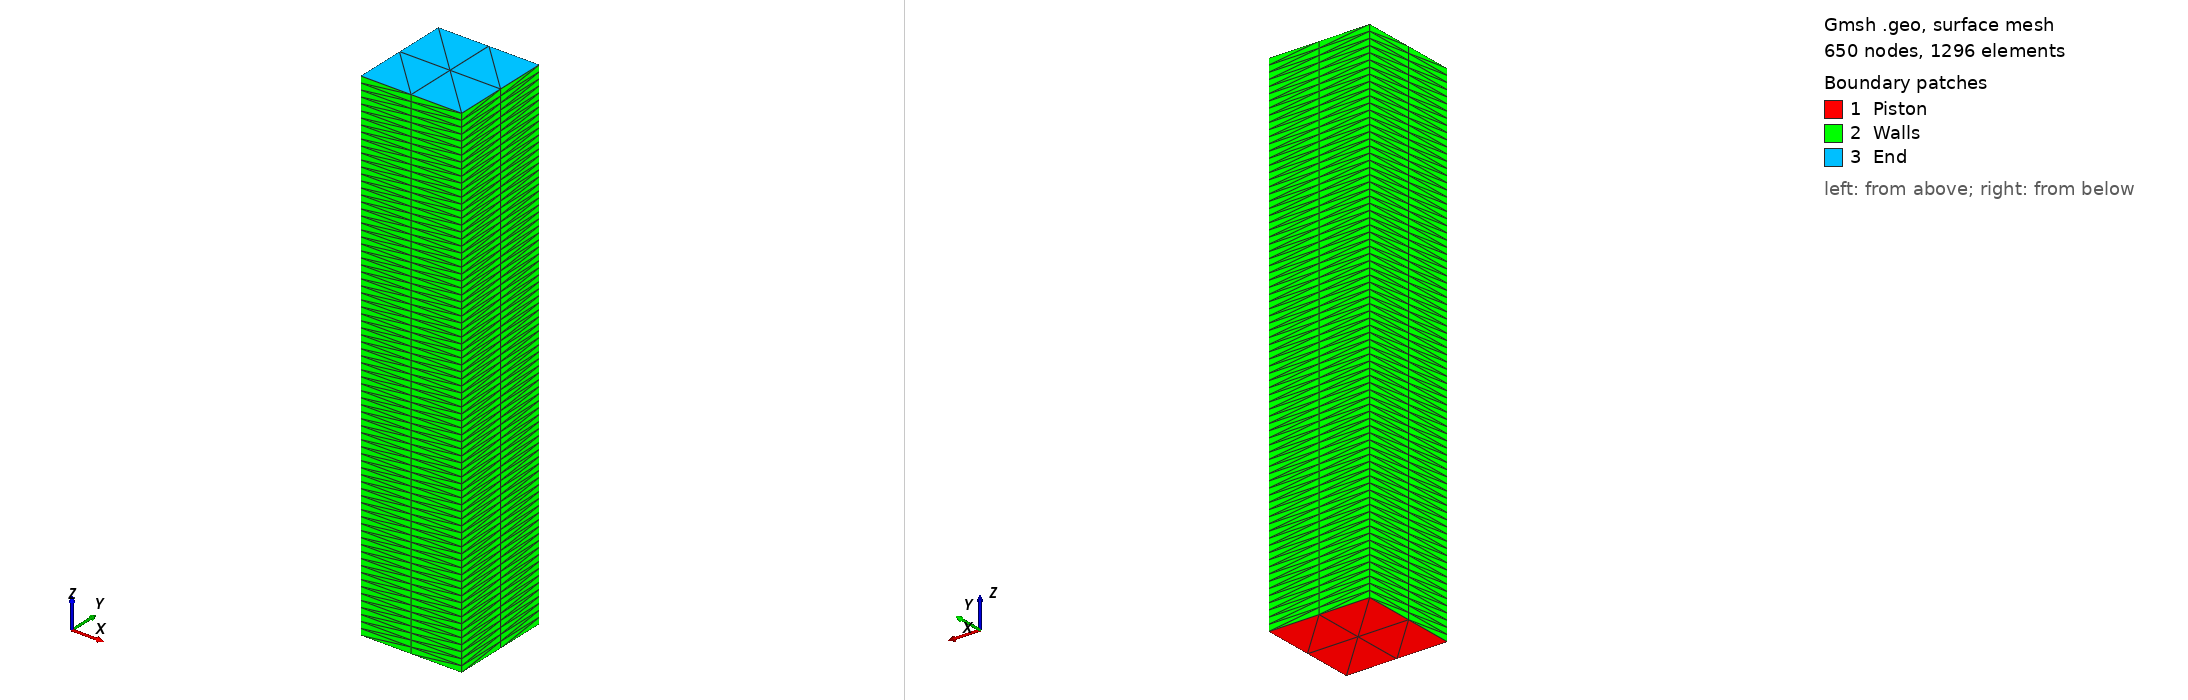

Gmsh geometry script, surface-meshed: 650 nodes, 1296 surface elements. Boundary patches (legend numbers): 1 Piston, 2 Walls, 3 End. Left view from above one corner, right view from below the opposite corner. Legend entries are the model's physical surfaces. The drawing asked Gmsh for element sizes between 1% and 20% of the model's largest extent; the script's own settings can give other sizes.

=== filled_tube.geo (drawn) ===
// Filled tube: a 20 mm x 20 mm x 100 mm tube along +z, completely filled with a porous
// material. A piston drives the z = 0 end and the z = 100 mm end is closed rigidly.
// Lengths in mm (the project scales by 0.001). A structured mesh of 1.25 mm slabs keeps
// the plane-wave error small enough to compare the input impedance with -j Zc cot(kc L).
// Regenerate: gmsh filled_tube.geo -3 -o filled_tube.msh
SetFactory("Built-in");
width = 20;
length = 100;
across = 2;
slabs = 80;

Point(1) = {0, 0, 0};
Point(2) = {width, 0, 0};
Point(3) = {width, width, 0};
Point(4) = {0, width, 0};
Line(1) = {1, 2};
Line(2) = {2, 3};
Line(3) = {3, 4};
Line(4) = {4, 1};
Curve Loop(1) = {1, 2, 3, 4};
Plane Surface(1) = {1};
Transfinite Curve {1, 2, 3, 4} = across + 1;
Transfinite Surface {1};
tube[] = Extrude {0, 0, length} { Surface{1}; Layers{slabs}; };
// tube[0] = end face, tube[1] = volume, tube[2..5] = side walls.

Physical Volume("Tube") = {tube[1]};
Physical Surface("Piston") = {1};
Physical Surface("End") = {tube[0]};
Physical Surface("Walls") = {tube[2], tube[3], tube[4], tube[5]};
